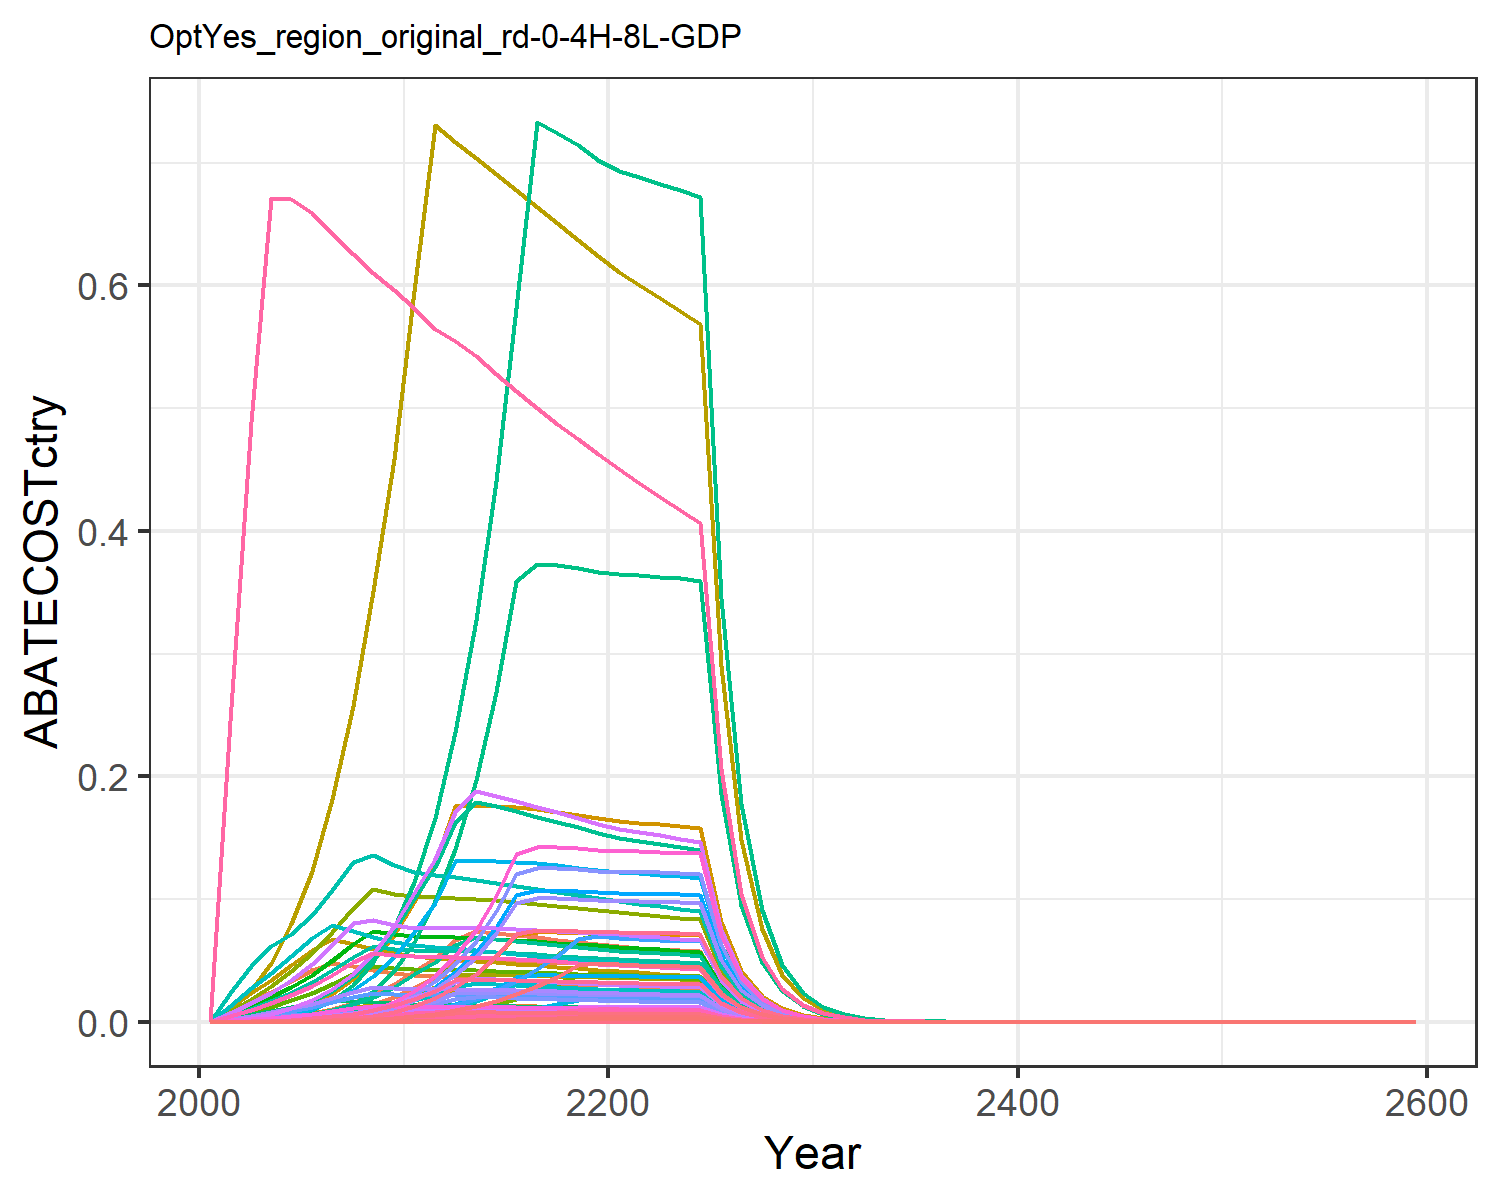

The table this chart was drawn from, first rows:
0.0, 0.0, 0.0, 0.0, 0.0, 0.0, 0.0, 0.0, 0.0, 0.0, 0.0, 0.0, 0.0, 0.0, 0.0, 0.0, 0.0, 0.0, 0.0, 0.0, 0.0, 0.0, 0.0, 0.0
1.552188155858997e-6, 9.978179708776057e-7, 6.3811315143791594e-6, 0.0004137, 0.0002073, 4.8658794800813325e-6, 0.008055, 0.0009309, 2.9660055457471356e-5, 4.020533220692043e-8, 0.001104, 1.2801833485253275e-7, 1.8023180604502375e-7, 1.411219812568832e-5, 2.545789223978728e-5, 4.2329696752936536e-5, 2.7218533394939074e-6, 7.906140670422104e-6, 3.085782740663262e-5, 7.211215069936228e-7, 1.8901347354456224e-5, 0.0007349, 1.1971468043886665e-6, 7.486481657703878e-7
6.53133498405945e-6, 4.388925346003285e-6, 1.8823114151764294e-5, 0.001216, 0.0006384, 1.4353411255654022e-5, 0.01678, 0.002057, 8.749147519771204e-5, 1.7684408050121196e-7, 0.00244, 5.630915968503196e-7, 7.927537534839421e-7, 5.93816496874876e-5, 7.509589962423035e-5, 0.0001244, 8.384257861523171e-6, 2.332159868573725e-5, 9.102467273110241e-5, 2.22130581997078e-6, 5.822274398496647e-5, 0.002264, 3.6876298074014897e-6, 3.1501799169070964e-6
1.790377596596721e-5, 1.2554763987283134e-5, 3.715863965087708e-5, 0.00239, 0.001317, 2.8335015784818984e-5, 0.0244, 0.003155, 0.0001727, 5.058722849461642e-7, 0.003742, 1.6107546937693697e-6, 2.2677160102727977e-6, 0.0001628, 0.0001482, 0.0002445, 1.730114445276545e-5, 4.603908124121175e-5, 0.0001797, 4.5837250594891965e-6, 0.0001201, 0.004671, 7.609524544678806e-6, 8.635312018514663e-6
4.312382243187645e-5, 3.190913663288862e-5, 6.654220367199653e-5, 0.004263, 0.002428, 5.074121144147314e-5, 0.03288, 0.004514, 0.0003093, 1.2857229236239792e-6, 0.005353, 4.093887520117057e-6, 5.763617706368588e-6, 0.0003921, 0.0002655, 0.0004362, 3.188606219039901e-5, 8.24449428075873e-5, 0.0003218, 8.447819316785192e-6, 0.0002214, 0.008609, 1.4024377030862395e-5, 2.079939242080197e-5
9.135178798125166e-5, 6.977838477179848e-5, 0.0001107, 0.006878, 0.004073, 8.441250057379076e-5, 0.04194, 0.00612, 0.0005145, 2.8115981296117583e-6, 0.007256, 8.952447127533944e-6, 1.2603786138732968e-5, 0.0008306, 0.0004416, 0.0007037, 5.3485230532456454e-5, 0.0001372, 0.0005353, 1.4170252850815904e-5, 0.0003714, 0.01444, 2.3524292027367962e-5, 4.406060454324335e-5
0.0001757, 0.0001351, 0.0001747, 0.01041, 0.006434, 0.0001332, 0.04796, 0.007977, 0.000812, 5.443389873012438e-6, 0.009459, 1.7332370341072434e-5, 2.440153914836587e-5, 0.001597, 0.000697, 0.001065, 8.44911218480579e-5, 0.0002165, 0.0008448, 2.2384881738698732e-5, 0.0005867, 0.02281, 3.716154542640536e-5, 8.472584527672963e-5
0.0003177, 0.0002467, 0.0002631, 0.01522, 0.009729, 0.0002006, 0.04508, 0.01013, 0.001223, 9.941340595049052e-6, 0.01201, 3.165435526387728e-5, 4.4564879124316586e-5, 0.002889, 0.00105, 0.001557, 0.0001278, 0.000326, 0.001272, 3.385079405577363e-5, 0.0008873, 0.0345, 5.619631301642296e-5, 0.0001532
0.000545, 0.0004291, 0.0003802, 0.02165, 0.01417, 0.0002899, 0.04242, 0.01178, 0.001767, 1.729143747281608e-5, 0.01397, 5.50578968253265e-5, 7.751377326771135e-5, 0.004955, 0.001517, 0.002215, 0.0001861, 0.0004711, 0.001839, 4.930469158803807e-5, 0.001292, 0.05025, 8.185160670365434e-5, 0.0002629
0.0008973, 0.0007269, 0.0005256, 0.03052, 0.01998, 0.0004008, 0.03997, 0.01139, 0.002443, 2.929057443877159e-5, 0.0135, 9.326450897675376e-5, 0.0001313, 0.008158, 0.002097, 0.003123, 0.0002624, 0.0006512, 0.002542, 6.952133404639284e-5, 0.001822, 0.07085, 0.0001154, 0.0004328
0.001403, 0.001148, 0.000721, 0.04121, 0.02753, 0.0005498, 0.03829, 0.01116, 0.003351, 4.62432198751041e-5, 0.01323, 0.0001472, 0.0002073, 0.01275, 0.002876, 0.004217, 0.0003616, 0.0008933, 0.003487, 9.579567071573558e-5, 0.002511, 0.09762, 0.000159, 0.0006765
0.002131, 0.001686, 0.0007651, 0.05181, 0.03666, 0.0005834, 0.03725, 0.01106, 0.003556, 6.793401685237382e-5, 0.01312, 0.0002163, 0.0003045, 0.01938, 0.003052, 0.005302, 0.0004815, 0.000948, 0.0037, 0.0001276, 0.003343, 0.13, 0.0002118, 0.001028
0.003044, 0.002386, 0.0007663, 0.06677, 0.04952, 0.0005843, 0.03652, 0.01104, 0.003562, 9.612999049788612e-5, 0.01309, 0.0003061, 0.0004309, 0.02767, 0.003057, 0.006832, 0.0006504, 0.0009494, 0.003706, 0.0001723, 0.004516, 0.1756, 0.000286, 0.001468
0.00425, 0.003287, 0.0007635, 0.07366, 0.04968, 0.0005822, 0.03563, 0.01094, 0.003549, 0.0001325, 0.01297, 0.0004218, 0.0005938, 0.03864, 0.003046, 0.007537, 0.0006524, 0.0009459, 0.003692, 0.0001728, 0.00453, 0.1761, 0.0002869, 0.00205
0.005804, 0.004423, 0.0007579, 0.07211, 0.04958, 0.0005779, 0.0347, 0.0108, 0.003523, 0.0001782, 0.01281, 0.0005674, 0.0007988, 0.05277, 0.003024, 0.007378, 0.0006511, 0.000939, 0.003665, 0.0001725, 0.004521, 0.1758, 0.0002864, 0.002799
0.007762, 0.005822, 0.0007504, 0.07042, 0.04928, 0.0005722, 0.03376, 0.01065, 0.003488, 0.0002346, 0.01262, 0.000747, 0.001052, 0.07057, 0.002994, 0.007206, 0.0006471, 0.0009297, 0.003629, 0.0001715, 0.004494, 0.1747, 0.0002846, 0.003744
0.008069, 0.007514, 0.0007414, 0.06865, 0.04882, 0.0005654, 0.03285, 0.01047, 0.003446, 0.0003028, 0.01242, 0.000964, 0.001357, 0.07336, 0.002958, 0.007025, 0.0006412, 0.0009186, 0.003585, 0.0001699, 0.004453, 0.1731, 0.000282, 0.003892
0.008045, 0.009522, 0.0007314, 0.06684, 0.04824, 0.0005577, 0.03196, 0.0103, 0.0034, 0.0003837, 0.01221, 0.001222, 0.00172, 0.07315, 0.002918, 0.006839, 0.0006336, 0.0009062, 0.003537, 0.0001679, 0.0044, 0.1711, 0.0002787, 0.00388
0.007997, 0.01187, 0.0007205, 0.065, 0.04756, 0.0005494, 0.03111, 0.01011, 0.003349, 0.0004782, 0.01199, 0.001523, 0.002144, 0.07271, 0.002874, 0.00665, 0.0006246, 0.0008926, 0.003484, 0.0001655, 0.004337, 0.1686, 0.0002747, 0.003857
0.007925, 0.01235, 0.0007089, 0.06315, 0.04679, 0.0005405, 0.0303, 0.009929, 0.003295, 0.0004977, 0.01177, 0.001585, 0.002231, 0.07206, 0.002828, 0.006461, 0.0006145, 0.0008783, 0.003428, 0.0001628, 0.004268, 0.1659, 0.0002703, 0.003823
0.007876, 0.01209, 0.0006981, 0.06162, 0.04618, 0.0005323, 0.02953, 0.009751, 0.003245, 0.0004871, 0.01156, 0.001551, 0.002184, 0.0716, 0.002785, 0.006305, 0.0006064, 0.0008649, 0.003376, 0.0001607, 0.004211, 0.1637, 0.0002667, 0.003799
0.007858, 0.01189, 0.0006884, 0.06048, 0.04575, 0.000525, 0.02881, 0.009581, 0.0032, 0.0004791, 0.01136, 0.001526, 0.002148, 0.07144, 0.002747, 0.006189, 0.0006009, 0.000853, 0.003329, 0.0001592, 0.004173, 0.1622, 0.0002643, 0.00379
0.007836, 0.01178, 0.0006788, 0.05943, 0.04534, 0.0005176, 0.02811, 0.009413, 0.003155, 0.0004746, 0.01116, 0.001511, 0.002128, 0.07125, 0.002708, 0.006081, 0.0005954, 0.0008411, 0.003283, 0.0001578, 0.004135, 0.1608, 0.0002619, 0.00378
0.007807, 0.01168, 0.0006692, 0.05842, 0.04491, 0.0005103, 0.02745, 0.009248, 0.00311, 0.0004706, 0.01097, 0.001498, 0.00211, 0.07098, 0.00267, 0.005977, 0.0005898, 0.0008291, 0.003236, 0.0001563, 0.004096, 0.1593, 0.0002594, 0.003765
0.007768, 0.01158, 0.0006594, 0.05743, 0.04447, 0.0005028, 0.02683, 0.009087, 0.003065, 0.0004665, 0.01077, 0.001485, 0.002091, 0.07062, 0.002631, 0.005876, 0.000584, 0.000817, 0.003189, 0.0001547, 0.004055, 0.1577, 0.0002569, 0.003746
0.004005, 0.005951, 0.000337, 0.02929, 0.02283, 0.000257, 0.0136, 0.004632, 0.001567, 0.0002398, 0.005492, 0.0007635, 0.001075, 0.03641, 0.001345, 0.002997, 0.0002998, 0.0004176, 0.00163, 7.942262299431346e-5, 0.002082, 0.08094, 0.0001319, 0.001932
0.002062, 0.003056, 0.0001721, 0.01493, 0.01171, 0.0001313, 0.006902, 0.00236, 0.0008002, 0.0001231, 0.002799, 0.0003921, 0.000552, 0.01875, 0.0006868, 0.001528, 0.0001538, 0.0002133, 0.0008325, 4.07375861659109e-5, 0.001068, 0.04151, 6.762920066043664e-5, 0.0009946
0.00106, 0.001567, 8.786898541663727e-5, 0.00761, 0.005999, 6.700377387786527e-5, 0.003501, 0.001202, 0.0004084, 6.315814936579551e-5, 0.001426, 0.0002011, 0.0002831, 0.009639, 0.0003506, 0.0007787, 7.878584498114651e-5, 0.0001089, 0.0004249, 2.0873338926164984e-5, 0.0005471, 0.02127, 3.465220597366118e-5, 0.0005113
0.0005442, 0.000803, 4.481821003409507e-5, 0.003876, 0.003071, 3.417575833493791e-5, 0.001776, 0.0006122, 0.0002083, 3.235421893288358e-5, 0.0007259, 0.000103, 0.000145, 0.004948, 0.0001788, 0.0003965, 4.032661639372985e-5, 5.552919138676519e-5, 0.0002167, 1.0684040158904124e-5, 0.00028, 0.01089, 1.7736767535218394e-5, 0.0002625
0.000279, 0.0004109, 2.284491194578858e-5, 0.001972, 0.00157, 1.7420200165251215e-5, 0.0009007, 0.0003116, 0.0001062, 1.655539869287635e-5, 0.0003694, 5.271426592309122e-5, 7.421427065584438e-5, 0.002536, 9.114109390047557e-5, 0.0002018, 2.0621437000704687e-5, 2.8304554927259393e-5, 0.0001105, 5.463395661533771e-6, 0.0001432, 0.005568, 9.069881557940967e-6, 0.0001345
0.0001426, 0.0002097, 1.1616045410592963e-5, 0.001002, 0.0008006, 8.857720119970992e-6, 0.0004558, 0.0001582, 5.399239152152369e-5, 8.44750143639436e-6, 0.0001875, 2.6897802062320484e-5, 3.786832136129503e-5, 0.001296, 4.634288317816042e-5, 0.0001025, 1.0513939108270083e-5, 1.4392132311207235e-5, 5.6172784343962714e-5, 2.785538627002089e-6, 7.301187476396701e-5, 0.002839, 4.624322854714461e-6, 6.876002284345923e-5
7.262587615182094e-5, 0.0001066, 5.890138939290164e-6, 0.0005075, 0.0004068, 4.4914771204662325e-6, 0.0002301, 8.004354303395964e-5, 2.7377879173605325e-5, 4.297199689441345e-6, 9.491402900381562e-5, 1.3682770880734349e-5, 1.9263416528388178e-5, 0.0006603, 2.3499049041056023e-5, 5.1923741542826497e-5, 5.343064232284754e-6, 7.297807123614761e-6, 2.848348923386604e-5, 1.4155790377248325e-6, 3.710380406108254e-5, 0.001443, 2.3500282614464485e-6, 3.502876166352301e-5
3.694170650109918e-5, 5.417644742607763e-5, 2.9836065616414188e-6, 0.0002569, 0.0002065, 2.2751247035439747e-6, 0.0001161, 4.0471631471651024e-5, 1.3868063349289827e-5, 2.182945316810085e-6, 4.79904494195401e-5, 6.950745316415006e-6, 9.785671585086095e-6, 0.0003359, 1.1903270471863879e-5, 2.6281365059875132e-5, 2.711700783440916e-6, 3.6966505279473944e-6, 1.4428101994287932e-5, 7.184317123546025e-7, 1.883084502954813e-5, 0.0007321, 1.1926814278531785e-6, 1.7817647111970528e-5
1.8768706585132368e-5, 2.749266958568852e-5, 1.510235007797862e-6, 0.0001299, 0.0001047, 1.1516173139489134e-6, 5.852121380760649e-5, 2.0450700714030567e-5, 7.019703948141774e-6, 1.1077690983812611e-6, 2.4250031009950765e-5, 3.527262370224872e-6, 4.965889207296642e-6, 0.0001706, 6.025169673847875e-6, 1.3293986776320072e-5, 1.3749339713932959e-6, 1.8711619389351538e-6, 7.303183002742896e-6, 3.6427181548738973e-7, 9.547944485347915e-6, 0.0003712, 6.047342030577421e-7, 9.052483557359638e-6
9.52666230240328e-6, 1.3940016381147451e-5, 7.640376625057904e-7, 6.56903438409857e-5, 5.30452658304842e-5, 5.826106507315795e-7, 2.9501655395613683e-5, 1.0329594641749253e-5, 3.5513136487554943e-6, 5.616886104797301e-7, 1.2248626288427639e-5, 1.7884802008145294e-6, 2.517928522034608e-6, 8.661459332785562e-5, 3.04817232420006e-6, 6.721388637211912e-6, 6.966380795966714e-7, 9.466329323662239e-7, 3.6947275367454236e-6, 1.8456567607764733e-7, 4.837659006728964e-6, 0.0001881, 3.0640080371107727e-7, 4.5948799645756415e-6
4.8317182682553165e-6, 7.063330222843556e-6, 3.8636805553614806e-7, 3.3200534794536056e-5, 2.686074055293356e-5, 2.94621790658264e-7, 1.4870536540422648e-5, 5.215844702693361e-6, 1.7958723979241597e-6, 2.846045535207549e-7, 6.184844106423433e-6, 9.062131571419819e-7, 1.275820640548122e-6, 4.392905926497795e-5, 1.5414376432409875e-6, 3.3970547917595565e-6, 3.527593730067893e-7, 4.787050996743868e-7, 1.8683957141934387e-6, 9.345924961411787e-8, 2.4496644786090016e-6, 9.524218737613588e-5, 1.5515338390412665e-7, 2.330424314471586e-6
2.448859801464842e-6, 3.57682683389535e-6, 1.9531499048690243e-7, 1.677476343451062e-5, 1.359489899586668e-5, 1.4893584346615126e-7, 7.4950507792932546e-6, 2.633064928598223e-6, 9.078410994136423e-7, 1.4412198948161627e-7, 3.1222356173797984e-6, 4.5890075013221653e-7, 6.460676987169017e-7, 2.2264565394251724e-5, 7.792204203010242e-7, 1.716381704646984e-6, 1.785404254369599e-7, 2.419927855039428e-7, 9.445027504591895e-7, 4.7302085965558426e-8, 1.2398370437636597e-6, 4.8204475783991945e-5, 7.852704503387809e-8, 1.1811289705279991e-6
1.2404060002055708e-6, 1.8103414478726675e-6, 9.870515918399484e-8, 8.473344127082233e-6, 6.8778043499306106e-6, 7.526680927501471e-8, 3.7774717170794555e-6, 1.328962183677657e-6, 4.5879018301672797e-7, 7.294454644433934e-8, 1.5758567207980754e-6, 2.322637038370297e-7, 3.269946204930362e-7, 1.1277534340871348e-5, 3.937899258704859e-7, 8.669864641418235e-7, 9.032550481486686e-8, 1.2229443503030428e-7, 4.773176605717161e-7, 2.3930629621714906e-8, 6.27246779501298e-7, 2.4387158252081492e-5, 3.9727669332843946e-8, 5.98270044362355e-7
6.279580388299167e-7, 9.158468265353193e-7, 4.986896733208365e-8, 4.279122156894596e-6, 3.4782580449103254e-6, 3.8027171871827645e-8, 1.9037614836116694e-6, 6.706415387544592e-7, 2.317953067325766e-7, 3.6902448128009316e-8, 7.952332948767453e-7, 1.1750157757722879e-7, 1.65425691283036e-7, 5.70927450073359e-6, 1.989551216095218e-7, 4.3783669502804493e-7, 4.567960904355569e-8, 6.178701534793515e-8, 2.411559742050164e-7, 1.2102249608530806e-8, 3.172125937206245e-7, 1.2333126251789856e-5, 2.00911625908486e-8, 3.028754163444948e-7
3.1775235151565444e-7, 4.6313363789032e-7, 2.51895276700565e-8, 2.1605639831465376e-6, 1.7584496370907428e-6, 1.9208067648578157e-8, 9.594267473735697e-7, 3.3837966297850615e-7, 1.1708312012655252e-7, 1.8661160964261618e-8, 4.0124382216086046e-7, 5.941925167449927e-8, 8.365394734648769e-8, 2.8889436648295273e-6, 1.0049507356969585e-7, 2.2106734958555425e-7, 2.3093540188206026e-8, 3.1209503946469404e-8, 1.2181132696382388e-7, 6.1183489428689696e-9, 1.603683116969622e-7, 6.235069710652624e-6, 1.0157181298927944e-8, 1.5325765386978774e-7
1.6071614148222494e-7, 2.3411502772271233e-7, 1.2720947140223811e-8, 1.0906902075494291e-6, 8.887289803760999e-7, 9.700253868351227e-9, 4.835049909668028e-7, 1.7071087415923676e-7, 5.9128071063946565e-8, 9.433256103761448e-9, 2.024255329919893e-7, 3.003655665437246e-8, 4.228724627161578e-8, 1.4612004492059452e-6, 5.075095235916889e-8, 1.1159863595000834e-7, 1.1671587284520972e-8, 1.576109148118668e-8, 6.151585975267504e-8, 3.0922432481929134e-9, 8.105092300219401e-8, 3.151234490678939e-6, 5.133488721477438e-9, 7.751627537949844e-8
8.125711671291126e-8, 1.1830628618677679e-7, 6.422997416712564e-9, 5.505102287909624e-7, 4.490483089614128e-7, 4.8978039804023424e-9, 2.4365823346987654e-7, 8.611267882282845e-8, 2.9854651820543914e-8, 4.7669451514516876e-9, 1.0211068857757279e-7, 1.517849367545228e-8, 2.136918380731158e-8, 7.387741787916034e-7, 2.5624918671968403e-8, 5.632780984403784e-8, 5.897305757703202e-9, 7.95801199017099e-9, 3.1060282219782304e-8, 1.5624185012069132e-9, 4.095261965970168e-8, 1.5922250207047603e-6, 2.5937991000095453e-9, 3.919176367458219e-8
4.106870693521961e-8, 5.976627188582053e-8, 3.242521583671608e-9, 2.778215478858421e-7, 2.268363039433328e-7, 2.472558229234924e-9, 1.2278716005682016e-7, 4.34337139883548e-8, 1.5071522938687584e-8, 2.4081775294396768e-9, 5.1502827498342017e-8, 7.667910210553821e-9, 1.0795338866351858e-8, 3.7338883617167494e-7, 1.293622688645174e-8, 2.8426500547062807e-8, 2.9790181025179677e-9, 4.017442942465632e-9, 1.568016129517971e-8, 7.892541424911878e-10, 2.068717484292332e-8, 8.043108759904059e-7, 1.3102550199521345e-9, 1.9808173385138747e-8
2.075024021837322e-8, 3.0184713062708754e-8, 1.6366728680025632e-9, 1.4018743426356933e-7, 1.145613214104321e-7, 1.2480314668446956e-9, 6.18752674474188e-8, 2.1905094225418274e-8, 7.60739814268155e-9, 1.2162402879849888e-9, 2.597462168510676e-8, 3.872646932677322e-9, 5.45214208304746e-9, 1.8865721917279612e-7, 6.5296008100605144e-9, 1.4343877237420594e-8, 1.5045221791980594e-9, 2.0278168373012138e-9, 7.914610248689604e-9, 3.986046145198863e-10, 1.0447842982162121e-8, 4.062088615288927e-7, 6.617307012190916e-10, 1.0008212741568707e-8
1.0481198822024786e-8, 1.5240944854251987e-8, 8.260019520425497e-10, 7.072945318688376e-8, 5.784669222261116e-8, 6.298610113103132e-10, 3.117984294296161e-8, 1.1046518370491784e-8, 3.839329067322198e-9, 6.141072509183331e-10, 1.3098740076550719e-8, 1.9553870934039788e-9, 2.752909946589234e-9, 9.529305697432565e-8, 3.2953824314023843e-9, 7.2369866736778966e-9, 7.596947239318172e-10, 1.0234058978687299e-9, 3.994373978382188e-9, 2.0127175708838096e-10, 5.275542826658293e-9, 2.0511145211720113e-7, 3.3413486974834885e-10, 5.055270035120934e-9
5.292811685775856e-9, 7.693800999950479e-9, 4.168176639939474e-10, 3.568161004979021e-8, 2.9203996919507383e-8, 3.1784088975337677e-10, 1.5711723498015536e-8, 5.57020642539172e-9, 1.9374048320201345e-9, 3.1000827221510215e-10, 6.605039134669051e-9, 9.871014768696996e-10, 1.3897000154772477e-9, 4.812123251274991e-8, 1.6629181125144356e-9, 3.6509166237070433e-9, 3.835331204780395e-10, 5.164317767196974e-10, 2.0156436999578773e-9, 1.0161237485062875e-10, 2.663366400719387e-9, 1.0355085114866814e-7, 1.6868853398356522e-10, 2.552817933423353e-9
2.6721468255932998e-9, 3.883143744023287e-9, 2.1031106333147334e-10, 1.799889779853965e-8, 1.4741330298669431e-8, 1.603709757732938e-10, 7.917118403383424e-9, 2.8085737955864136e-9, 9.775441530510706e-10, 1.5646449431890565e-10, 3.330350514101404e-9, 4.982006845052782e-10, 7.013964776583478e-10, 2.4294648352623678e-8, 8.390481178867603e-10, 1.8416342505115989e-9, 1.935963911045888e-10, 2.605727287547457e-10, 1.017020645846914e-9, 5.129097856823758e-11, 1.344390082206772e-9, 5.2269465159107366e-8, 8.514907750140948e-11, 1.2888243039984366e-9
1.3487835734269728e-9, 1.959511329288702e-9, 1.06104475697668e-10, 9.078386721272651e-9, 7.439921108268474e-9, 8.090909737225544e-11, 3.989368721861451e-9, 1.416028102652696e-9, 4.931828510957971e-10, 7.895508625484575e-11, 1.6790977424421908e-9, 2.5140194386314857e-10, 3.5393857011090864e-10, 1.2262882528143984e-8, 4.2330992589378854e-10, 9.288939863107572e-10, 9.770772701522304e-11, 1.3146209394632168e-10, 5.13099219279833e-10, 2.5886458439101685e-11, 6.785110941622249e-10, 2.6380298743475498e-8, 4.2974575985825737e-11, 6.505424902617678e-10
6.806769277334837e-10, 9.886473324356002e-10, 5.352603166236825e-11, 4.5786383489889385e-9, 3.754423488998798e-9, 4.081583627123245e-11, 2.0101813809331773e-9, 7.13891038998076e-10, 2.4879366048901614e-10, 3.9835817349630295e-11, 8.46517685408803e-10, 1.268417576639624e-10, 1.7857535088263093e-10, 6.188584565280219e-9, 2.1354519069437959e-10, 4.68482975934674e-10, 4.9306461725104407e-11, 6.631807147346089e-11, 2.5884077817192766e-10, 1.3063139540920978e-11, 3.4239852175822394e-10, 1.3312347242397114e-8, 2.168635327754145e-11, 3.2830268128665405e-10
3.43450763589178e-10, 4.987364483850322e-10, 2.699976162001809e-11, 2.3090437066540882e-9, 1.894379067372898e-9, 2.0588446694428565e-11, 1.0128861555167e-9, 3.5988879059699075e-10, 1.2549724530574215e-10, 2.009571402425608e-11, 4.267489145798889e-10, 6.39870312180914e-11, 9.008473835549007e-11, 3.1225887170277545e-9, 1.0771710632722168e-10, 2.3625968788196835e-10, 2.4878687567333905e-11, 3.345236075368608e-11, 1.3056524257701374e-10, 6.591301746594158e-12, 1.727648983176311e-10, 6.717045114247762e-9, 1.0942338768390682e-11, 1.6565245857785995e-10
1.732685544915147e-10, 2.515608338832149e-10, 1.361826489997619e-11, 1.164391599006575e-9, 9.557495824521888e-10, 1.0384496163695369e-11, 5.103646976116017e-10, 1.8141915285257592e-10, 6.329888222138107e-11, 1.0136204389693434e-11, 2.1512319523876573e-10, 3.227482367301844e-11, 4.5438411357822126e-11, 1.5753245898095903e-9, 5.43308533189199e-11, 1.1913970920555265e-10, 1.2551762033251664e-11, 1.687285675646491e-11, 6.585510217338844e-11, 3.32543470344613e-12, 8.716311443329935e-11, 3.388874578390339e-9, 5.520614057165976e-12, 8.357052913728245e-11
8.740036591391488e-11, 1.268710906525539e-10, 6.868370153923113e-12, 5.871373957678408e-10, 4.821469042886932e-10, 5.23741930694703e-12, 2.5715530579037474e-10, 9.144885595717071e-11, 3.192478312173148e-11, 5.112048986904781e-12, 1.0843822046960282e-10, 1.6277343403606568e-11, 2.291620964002114e-11, 7.946274266937958e-10, 2.7401758896134887e-11, 6.007547517103911e-11, 6.331986242853926e-12, 8.509823138902677e-12, 3.32140123263463e-11, 1.6775817401530984e-12, 4.3971168351809046e-11, 1.709585248053498e-9, 2.7849836675899063e-12, 4.21547628630772e-11
4.408093324171545e-11, 6.397864458432298e-11, 3.463845268320901e-12, 2.9604423653204266e-10, 2.4320734680216883e-10, 2.641326789037247e-12, 1.2957030570539214e-10, 4.609517565518574e-11, 1.61002547154826e-11, 2.5779077294015966e-12, 5.4658735398757687e-11, 8.208350405438526e-12, 1.1556202632433471e-11, 4.007754221833138e-10, 1.3819210492293087e-11, 3.0291032915815666e-11, 3.194017342876572e-12, 4.291660168766398e-12, 1.6750436691716863e-11, 8.462155422698801e-13, 2.2180192583444858e-11, 8.623589379353595e-10, 1.404817665854706e-12, 2.12610241176554e-11
2.2229903412403227e-11, 3.226001830183089e-11, 1.7467819570162767e-12, 1.4926289545582024e-10, 1.2267036612304133e-10, 1.3319942492438615e-12, 6.528461626956434e-11, 2.3233588726105908e-11, 8.119194785511929e-12, 1.2998610875745992e-12, 2.7549923836789112e-11, 4.138905036637389e-12, 5.8269960366325095e-12, 2.0211003420338393e-10, 6.9688873717644535e-12, 1.5272471885710343e-11, 1.6110174384358632e-12, 2.164240596139719e-12, 8.44707494668718e-12, 4.2681922135227385e-13, 1.1187377275670701e-11, 4.34961723142585e-10, 7.085702782929925e-13, 1.0721880818462054e-11
1.1209296652584433e-11, 1.6265052007270067e-11, 8.808392124031127e-13, 7.525363532043952e-11, 6.186878290845779e-11, 6.716767142669232e-13, 3.2893632963230225e-11, 1.1710142294991533e-11, 4.094217433086955e-12, 6.553718597992108e-13, 1.388565202509942e-11, 2.0867782852509572e-12, 2.937890260793974e-12, 1.0191278332705977e-10, 3.5141588446197812e-12, 7.69989772889734e-12, 8.125164317220273e-13, 1.0913485649982528e-12, 4.259555586353398e-12, 2.1526621776374407e-13, 5.642352247398056e-12, 2.1937288746334536e-10, 3.5736732601844305e-13, 5.406444667714505e-12
5.651677981393728e-12, 8.199950675437732e-12, 4.4415484218320284e-13, 3.7938947608874446e-11, 3.120149366988702e-11, 3.386866306842259e-13, 1.6573287588963506e-11, 5.901934637255298e-12, 2.0644704189488784e-12, 3.3040268927645425e-13, 6.998395799413954e-12, 1.0520396124146409e-12, 1.4811237749250117e-12, 5.138397630142968e-11, 1.7719813617067912e-12, 3.881885775835519e-12, 4.0976604208563326e-13, 5.503021923050243e-13, 2.147840619022705e-12, 1.0856246422099541e-13, 2.8455354971335036e-12, 1.1063352853829442e-10, 1.8022650254955289e-13, 2.7259055793746593e-12
2.8493025464396893e-12, 4.1336649069484355e-12, 2.239514478023754e-13, 1.9126120197745906e-11, 1.5734530060440896e-11, 1.70772339034311e-13, 8.350289667147126e-12, 2.9745011684176377e-12, 1.0409458489660543e-12, 1.6655880698337972e-13, 3.5271038670951373e-12, 5.303421201769469e-13, 7.466470974750934e-13, 2.5905314316183893e-11, 8.934672185097443e-13, 1.9569708339823114e-12, 2.0663998253285005e-13, 2.774729913778528e-13, 1.0829827136737138e-12, 5.474671741017893e-14, 1.4349686041123701e-12, 5.579112970987271e-11, 9.08860118062526e-14, 1.3742696831341789e-12
1.4363666509442151e-12, 2.0836776083552897e-12, 1.1291633543903567e-13, 9.641703393805567e-12, 7.934310072013406e-12, 8.610342512776761e-14, 4.2071758658565465e-12, 1.4990719813725077e-12, 5.248449688945303e-13, 8.395814958349942e-14, 1.7775695093660697e-12, 2.673322645778165e-13, 3.7636622062353554e-13, 1.3059171133823255e-11, 4.5048623323951723e-13, 9.865321422485622e-13, 1.0420048697947098e-13, 1.3990190140383614e-13, 5.46039958981507e-13, 2.7606635195883483e-14, 7.23598722357569e-13, 2.8133291600425818e-11, 4.583027240784799e-14, 6.927853782056733e-13
7.240370504942141e-13, 1.0502669620250208e-12, 5.693045539979809e-14, 4.860347042874683e-12, 4.000771530558408e-12, 4.3411851659433307e-14, 2.119708939456964e-12, 7.554755197801857e-13, 2.6461771874974386e-13, 4.2318672690400584e-14, 8.95827729235664e-13, 1.3474745049020945e-13, 1.897054542209771e-13, 6.582806516300687e-12, 2.2712733556175355e-13, 4.973072064588879e-13, 5.2541725492712166e-14, 7.053610912229993e-14, 2.753038646749919e-13, 1.3920282815236036e-14, 3.6486514160417466e-13, 1.4185842382552585e-11, 2.3109312268221754e-14, 3.4921604559101903e-13
3.6494534920164557e-13, 5.293528275402398e-13, 2.870244745775648e-14, 2.4500143900997742e-12, 2.0172489766731282e-12, 2.188681580971899e-14, 1.0679684262013993e-12, 3.8072268386879697e-13, 1.3341147748543813e-13, 2.1329347543429437e-14, 4.514533276444587e-13, 6.791506017032226e-14, 9.561485053100946e-14, 3.3180133822964065e-12, 1.1451006968766625e-13, 2.506837066111968e-13, 2.649232558601528e-14, 3.556196681968877e-14, 1.3879907784435673e-13, 7.018815258394937e-15, 1.8397047367060892e-13, 7.152714372934052e-12, 1.165206165076452e-14, 1.760196824431026e-13
